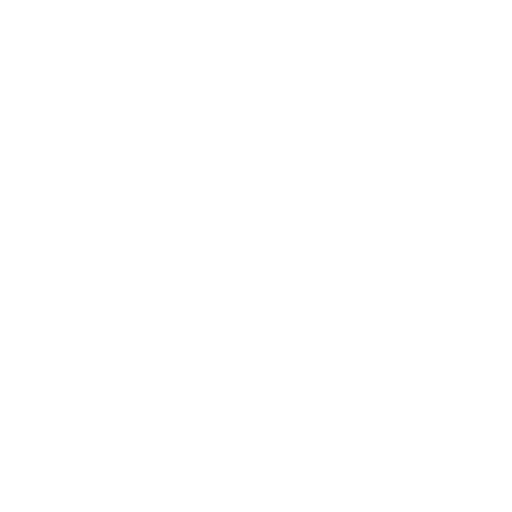
t = 0.00 s
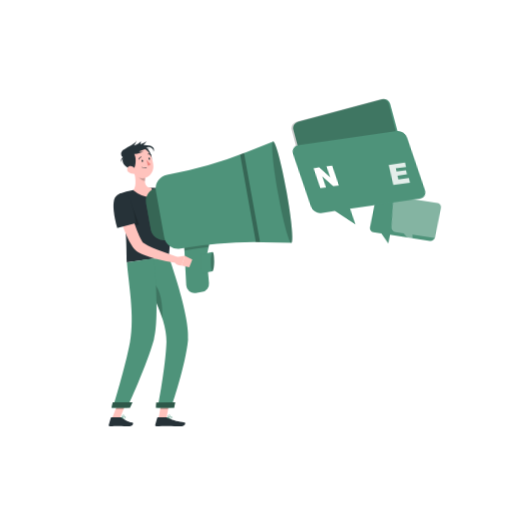
t = 1.00 s
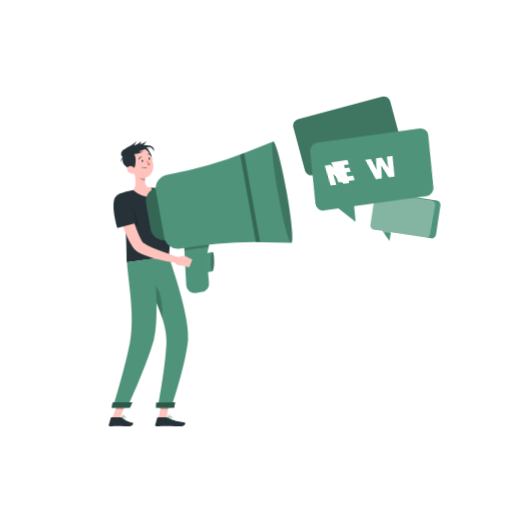
t = 1.19 s
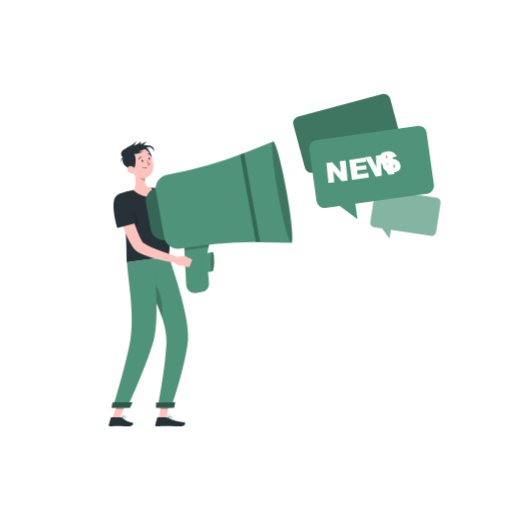
t = 1.38 s
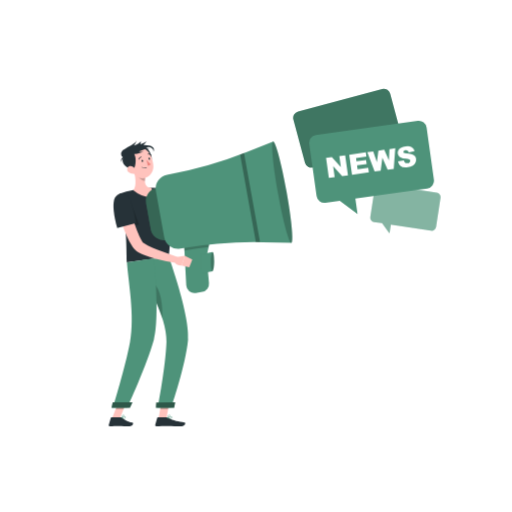
t = 1.75 s
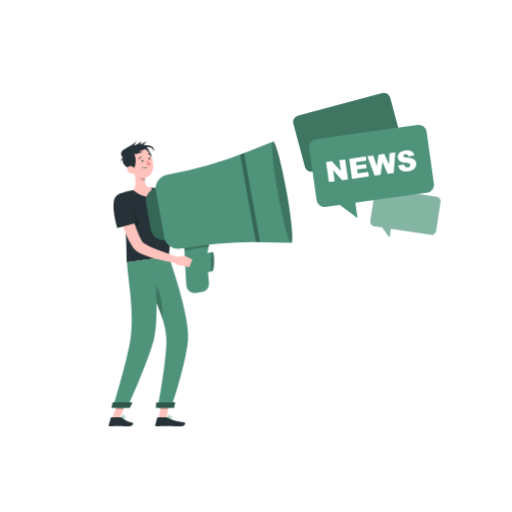
t = 2.05 s

The animated SVG that drew these frames (rendered in a browser with its animation timeline set to each time). Animation: 3 CSS @keyframes rules; one cycle of 2.50 s, repeats indefinitely.

<svg class="animated" id="freepik_stories-news" xmlns="http://www.w3.org/2000/svg" viewBox="0 0 500 500" version="1.1" xmlns:xlink="http://www.w3.org/1999/xlink" xmlns:svgjs="http://svgjs.com/svgjs"><style>svg#freepik_stories-news:not(.animated) .animable {opacity: 0;}svg#freepik_stories-news.animated #freepik--Character--inject-61 {animation: 0.7s 1 forwards cubic-bezier(.36,-0.01,.5,1.38) slideLeft;animation-delay: 0s;}svg#freepik_stories-news.animated #el9pfliy5oijb {animation: 1s 1 forwards cubic-bezier(.36,-0.01,.5,1.38) lightSpeedRight;animation-delay: 0s;}svg#freepik_stories-news.animated #el9t4kwqep3zp {animation: 1s 1 forwards cubic-bezier(.36,-0.01,.5,1.38) lightSpeedRight;animation-delay: 0.1111111111111111s;opacity: 0}svg#freepik_stories-news.animated #el6zavknzjxqj {animation: 1s 1 forwards cubic-bezier(.36,-0.01,.5,1.38) lightSpeedRight;animation-delay: 0.2222222222222222s;opacity: 0}svg#freepik_stories-news.animated #eliid6u8y5teg {animation: 1s 1 forwards cubic-bezier(.36,-0.01,.5,1.38) lightSpeedRight;animation-delay: 0.3333333333333333s;opacity: 0}svg#freepik_stories-news.animated #ely64557thzb {animation: 1s 1 forwards cubic-bezier(.36,-0.01,.5,1.38) lightSpeedRight;animation-delay: 0.4444444444444444s;opacity: 0}svg#freepik_stories-news.animated #el33e6pidak9k {animation: 1s 1 forwards cubic-bezier(.36,-0.01,.5,1.38) lightSpeedRight;animation-delay: 0.5555555555555556s;opacity: 0}svg#freepik_stories-news.animated #elj6dgto9t5r {animation: 1s 1 forwards cubic-bezier(.36,-0.01,.5,1.38) lightSpeedRight;animation-delay: 0.6666666666666666s;opacity: 0}svg#freepik_stories-news.animated #elx6jksgjz4ti {animation: 1s 1 forwards cubic-bezier(.36,-0.01,.5,1.38) lightSpeedRight;animation-delay: 0.7777777777777777s;opacity: 0}svg#freepik_stories-news.animated #eliv86tpq416 {animation: 1s 1 forwards cubic-bezier(.36,-0.01,.5,1.38) lightSpeedRight;animation-delay: 0.8888888888888888s;opacity: 0}svg#freepik_stories-news.animated #freepik--News--inject-61 {animation: 1s 1 forwards cubic-bezier(.36,-0.01,.5,1.38) lightSpeedRight,1.5s Infinite  linear floating;animation-delay: 0s,1s;}            @keyframes slideLeft {                0% {                    opacity: 0;                    transform: translateX(-30px);                }                100% {                    opacity: 1;                    transform: translateX(0);                }            }                    @keyframes lightSpeedRight {              from {                transform: translate3d(50%, 0, 0) skewX(-20deg);                opacity: 0;              }              60% {                transform: skewX(10deg);                opacity: 1;              }              80% {                transform: skewX(-2deg);              }              to {                opacity: 1;                transform: translate3d(0, 0, 0);              }            }                    @keyframes floating {                0% {                    opacity: 1;                    transform: translateY(0px);                }                50% {                    transform: translateY(-10px);                }                100% {                    opacity: 1;                    transform: translateY(0px);                }            }        .animator-hidden { display: none; }</style><g id="freepik--background-complete--inject-61" class="animable animator-hidden" style="transform-origin: 250px 228.23px;"><rect y="382.4" width="500" height="0.25" style="fill: rgb(235, 235, 235); transform-origin: 250px 382.525px;" id="ela76b5u74us8" class="animable"></rect><rect x="416.78" y="398.49" width="33.12" height="0.25" style="fill: rgb(235, 235, 235); transform-origin: 433.34px 398.615px;" id="elcqgrwfc5uwv" class="animable"></rect><rect x="292" y="401.21" width="39.22" height="0.25" style="fill: rgb(235, 235, 235); transform-origin: 311.61px 401.335px;" id="elr7io5lep6oa" class="animable"></rect><rect x="358.76" y="389.21" width="57.02" height="0.25" style="fill: rgb(235, 235, 235); transform-origin: 387.27px 389.335px;" id="el03swvp0xdbnt" class="animable"></rect><rect x="174.48" y="390.89" width="68.63" height="0.25" style="fill: rgb(235, 235, 235); transform-origin: 208.795px 391.015px;" id="ell7zxfbv3pic" class="animable"></rect><rect x="252.01" y="390.89" width="6.33" height="0.25" style="fill: rgb(235, 235, 235); transform-origin: 255.175px 391.015px;" id="elza3ltr4jirl" class="animable"></rect><rect x="98.33" y="395.11" width="126.81" height="0.25" style="fill: rgb(235, 235, 235); transform-origin: 161.735px 395.235px;" id="el9p12f2g2my" class="animable"></rect><path d="M237,337.8H43.91a5.71,5.71,0,0,1-5.7-5.71V60.66A5.71,5.71,0,0,1,43.91,55H237a5.71,5.71,0,0,1,5.71,5.71V332.09A5.71,5.71,0,0,1,237,337.8ZM43.91,55.2a5.46,5.46,0,0,0-5.45,5.46V332.09a5.46,5.46,0,0,0,5.45,5.46H237a5.47,5.47,0,0,0,5.46-5.46V60.66A5.47,5.47,0,0,0,237,55.2Z" style="fill: rgb(235, 235, 235); transform-origin: 140.46px 196.4px;" id="elgdbp6vvobqp" class="animable"></path><path d="M453.31,337.8H260.21a5.72,5.72,0,0,1-5.71-5.71V60.66A5.72,5.72,0,0,1,260.21,55h193.1A5.71,5.71,0,0,1,459,60.66V332.09A5.71,5.71,0,0,1,453.31,337.8ZM260.21,55.2a5.47,5.47,0,0,0-5.46,5.46V332.09a5.47,5.47,0,0,0,5.46,5.46h193.1a5.47,5.47,0,0,0,5.46-5.46V60.66a5.47,5.47,0,0,0-5.46-5.46Z" style="fill: rgb(235, 235, 235); transform-origin: 356.75px 196.4px;" id="elpvshqdn6bw" class="animable"></path><g id="el1dqlnqezfk8"><rect x="78.33" y="264.72" width="35.03" height="117.68" style="fill: rgb(245, 245, 245); transform-origin: 95.845px 323.56px; transform: rotate(180deg);" class="animable" id="el7t53b4qx3xc"></rect></g><g id="eliciij6kvwz"><rect x="78.33" y="264.72" width="5.78" height="117.68" style="fill: rgb(240, 240, 240); transform-origin: 81.22px 323.56px; transform: rotate(180deg);" class="animable" id="ely6cyq21pgoi"></rect></g><rect x="107.97" y="268.61" width="133.02" height="29.44" style="fill: rgb(230, 230, 230); transform-origin: 174.48px 283.33px;" id="el1xzzfbb5xwe" class="animable"></rect><rect x="107.97" y="306.87" width="133.02" height="6.8" style="fill: rgb(230, 230, 230); transform-origin: 174.48px 310.27px;" id="ela9iyawrk2l" class="animable"></rect><rect x="78.33" y="264.72" width="154.88" height="10.22" style="fill: rgb(240, 240, 240); transform-origin: 155.77px 269.83px;" id="elcpdzlos15xq" class="animable"></rect><g id="eln39imihin2"><rect x="233.21" y="264.72" width="35.03" height="117.68" style="fill: rgb(245, 245, 245); transform-origin: 250.725px 323.56px; transform: rotate(180deg);" class="animable" id="elo43875mgg2m"></rect></g><g id="ela0uztpq70rj"><rect x="233.21" y="264.72" width="5.78" height="117.68" style="fill: rgb(240, 240, 240); transform-origin: 236.1px 323.56px; transform: rotate(180deg);" class="animable" id="elrrmk3sgja2r"></rect></g><g id="el9n1p7x5u4rv"><rect x="223.28" y="261.41" width="181.84" height="60.13" style="fill: rgb(240, 240, 240); transform-origin: 314.2px 291.475px; transform: rotate(90deg);" class="animable" id="eledwmg09yo6j"></rect></g><g id="el1bjtbb321u6"><rect x="287.43" y="205.12" width="53.53" height="53.53" style="fill: rgb(230, 230, 230); transform-origin: 314.195px 231.885px; transform: rotate(90deg);" class="animable" id="el7e52y06b6nj"></rect></g><g id="elwzjdzmn5x7k"><rect x="287.43" y="263.45" width="53.53" height="53.53" style="fill: rgb(230, 230, 230); transform-origin: 314.195px 290.215px; transform: rotate(90deg);" class="animable" id="elvz243mdypn"></rect></g><g id="el8u7iph8mr6w"><rect x="287.43" y="321.78" width="53.53" height="53.53" style="fill: rgb(230, 230, 230); transform-origin: 314.195px 348.545px; transform: rotate(90deg);" class="animable" id="el4slawg07ztv"></rect></g><g id="elrhtmvd6bjy"><rect x="271.2" y="221.35" width="53.53" height="21.05" style="fill: rgb(224, 224, 224); transform-origin: 297.965px 231.875px; transform: rotate(90deg);" class="animable" id="elggietxso797"></rect></g><g id="elcddok36bduc"><rect x="271.2" y="279.69" width="53.53" height="21.05" style="fill: rgb(224, 224, 224); transform-origin: 297.965px 290.215px; transform: rotate(90deg);" class="animable" id="elkefx3y9hc8f"></rect></g><g id="elpk6q381c6hp"><rect x="271.2" y="338.02" width="53.53" height="21.05" style="fill: rgb(224, 224, 224); transform-origin: 297.965px 348.545px; transform: rotate(90deg);" class="animable" id="elqxmk7adudr"></rect></g><g id="el8ki74ie0ndf"><rect x="261.5" y="283.31" width="181.84" height="16.33" style="fill: rgb(245, 245, 245); transform-origin: 352.42px 291.475px; transform: rotate(90deg);" class="animable" id="eli74orcv78vf"></rect></g><g id="elwal9vknbrt"><rect x="287.56" y="261.41" width="181.84" height="60.13" style="fill: rgb(240, 240, 240); transform-origin: 378.48px 291.475px; transform: rotate(90deg);" class="animable" id="elssg3skv4q0m"></rect></g><g id="eld6ys6axdl9t"><rect x="351.72" y="205.12" width="53.53" height="53.53" style="fill: rgb(230, 230, 230); transform-origin: 378.485px 231.885px; transform: rotate(90deg);" class="animable" id="el0kqhyur8zgjd"></rect></g><g id="elravnzy7sn9a"><rect x="351.72" y="263.45" width="53.53" height="53.53" style="fill: rgb(230, 230, 230); transform-origin: 378.485px 290.215px; transform: rotate(90deg);" class="animable" id="el4qzs4n7eund"></rect></g><g id="el2kvc9futu4"><rect x="351.72" y="321.78" width="53.53" height="53.53" style="fill: rgb(230, 230, 230); transform-origin: 378.485px 348.545px; transform: rotate(90deg);" class="animable" id="elwtgxqyl803"></rect></g><g id="elycgcse5w6nc"><rect x="335.48" y="221.35" width="53.53" height="21.05" style="fill: rgb(224, 224, 224); transform-origin: 362.245px 231.875px; transform: rotate(90deg);" class="animable" id="elc1s56z7qxd"></rect></g><g id="ele0ot0tnxmh"><rect x="335.48" y="279.69" width="53.53" height="21.05" style="fill: rgb(224, 224, 224); transform-origin: 362.245px 290.215px; transform: rotate(90deg);" class="animable" id="eli2f46nbdzu"></rect></g><g id="el27zy1zbaj2r"><rect x="335.48" y="338.02" width="53.53" height="21.05" style="fill: rgb(224, 224, 224); transform-origin: 362.245px 348.545px; transform: rotate(90deg);" class="animable" id="el3ceqr9yqz7h"></rect></g><g id="elho12illekqt"><rect x="325.79" y="283.31" width="181.84" height="16.33" style="fill: rgb(245, 245, 245); transform-origin: 416.71px 291.475px; transform: rotate(90deg);" class="animable" id="elbymhlwlm1mh"></rect></g><g id="elv9kglyaytdq"><circle cx="378.48" cy="244.82" r="13.82" style="fill: rgb(245, 245, 245); transform-origin: 378.48px 244.82px; transform: rotate(-45deg);" class="animable" id="el9x9ntz837t"></circle></g><path d="M331.33,303.16a13.83,13.83,0,0,1-27.65,0Z" style="fill: rgb(240, 240, 240); transform-origin: 317.505px 309.889px;" id="eloxm2a3zaa5" class="animable"></path><path d="M331.33,292.82a13.83,13.83,0,1,1-27.65,0Z" style="fill: rgb(240, 240, 240); transform-origin: 317.505px 299.921px;" id="el1z8kt1n4nvv" class="animable"></path><g id="elx0mgifok12n"><rect x="355.35" y="329.5" width="43.46" height="45.81" style="fill: rgb(240, 240, 240); transform-origin: 377.08px 352.405px; transform: rotate(180deg);" class="animable" id="el000amkzvjj4e6c"></rect></g><rect x="398.81" y="329.5" width="6.43" height="45.81" style="fill: rgb(224, 224, 224); transform-origin: 402.025px 352.405px;" id="elm7z6n8owido" class="animable"></rect><g id="elxzzhmzuyme"><rect x="366.66" y="133.59" width="17.28" height="66.96" style="fill: rgb(230, 230, 230); transform-origin: 375.3px 167.07px; transform: rotate(180deg);" class="animable" id="el06gupl6cs2j7"></rect></g><polygon points="319.81 200.56 377.16 200.56 385.82 122.18 328.47 122.18 319.81 200.56" style="fill: rgb(240, 240, 240); transform-origin: 352.815px 161.37px;" id="eljxtsn8rwjm" class="animable"></polygon><polygon points="313.6 200.56 372.83 200.56 381.5 122.18 322.26 122.18 313.6 200.56" style="fill: rgb(245, 245, 245); transform-origin: 347.55px 161.37px;" id="elld37s83dafd" class="animable"></polygon><polygon points="355.76 200.56 367.26 200.56 354.01 122.18 342.52 122.18 355.76 200.56" style="fill: rgb(250, 250, 250); transform-origin: 354.89px 161.37px;" id="elm9q3t33a0gh" class="animable"></polygon><polygon points="345.52 200.56 349.98 200.56 336.73 122.18 332.27 122.18 345.52 200.56" style="fill: rgb(250, 250, 250); transform-origin: 341.125px 161.37px;" id="el4bhnavxfezh" class="animable"></polygon><g id="elmw6fyafdsrg"><rect x="63.11" y="95.17" width="150.67" height="135" style="fill: rgb(235, 235, 235); transform-origin: 138.445px 162.67px; transform: rotate(90deg);" class="animable" id="elxflp4iizhhd"></rect></g><g id="elxgzmtyod2uf"><rect x="131.22" y="162.06" width="150.67" height="1.22" style="fill: rgb(224, 224, 224); transform-origin: 206.555px 162.67px; transform: rotate(90deg);" class="animable" id="elszoyf8i6hfh"></rect></g><g id="elyci4dk2r29"><rect x="80.94" y="97.33" width="115" height="130.67" style="fill: rgb(245, 245, 245); transform-origin: 138.44px 162.665px; transform: rotate(180deg);" class="animable" id="elr15vh7n3dhk"></rect></g><g id="elbw664qqn4d4"><rect x="147.52" y="189.67" width="32.39" height="45.33" style="fill: rgb(255, 255, 255); transform-origin: 163.715px 212.335px; transform: rotate(180deg);" class="animable" id="elbhgm1jw5kec"></rect></g><polygon points="100.01 219.04 132.39 219.04 134.72 173.71 102.34 173.71 100.01 219.04" style="fill: rgb(255, 255, 255); transform-origin: 117.365px 196.375px;" id="elymx1q1f8phq" class="animable"></polygon><polygon points="165.59 138.38 197.97 138.38 200.3 93.04 167.92 93.04 165.59 138.38" style="fill: rgb(255, 255, 255); transform-origin: 182.945px 115.71px;" id="elp4s45naqc37" class="animable"></polygon><g id="elbq4guklpu3h"><rect x="124.03" y="119.73" width="32.38" height="45.33" style="fill: rgb(255, 255, 255); transform-origin: 140.22px 142.395px; transform: rotate(-177.49deg);" class="animable" id="el0kmhnxaj0z2f"></rect></g><g id="elbssvhfuxsfa"><rect x="76.01" y="105.93" width="32.38" height="45.33" style="fill: rgb(255, 255, 255); transform-origin: 92.2px 128.595px; transform: rotate(178.34deg);" class="animable" id="elqezj2jt5w1c"></rect></g></g><g id="freepik--Shadow--inject-61" class="animable animator-hidden" style="transform-origin: 250px 416.24px;"><ellipse id="freepik--path--inject-61" cx="250" cy="416.24" rx="193.89" ry="11.32" style="fill: rgb(245, 245, 245); transform-origin: 250px 416.24px;" class="animable"></ellipse></g><g id="freepik--Character--inject-61" class="animable animator-active" style="transform-origin: 195.839px 276.71px;"><polygon points="154.92 408.35 162.65 408.35 165.74 390.46 158.01 390.46 154.92 408.35" style="fill: rgb(255, 195, 189); transform-origin: 160.33px 399.405px;" id="elu28gass0sqm" class="animable"></polygon><polygon points="109.49 408.35 117.22 408.35 124.28 390.46 116.55 390.46 109.49 408.35" style="fill: rgb(255, 195, 189); transform-origin: 116.885px 399.405px;" id="el4ajlf5pdzon" class="animable"></polygon><path d="M118.3,407.46h-9.42a.72.72,0,0,0-.68.52l-1.93,6.87a1.06,1.06,0,0,0,1,1.37c3-.05,5.26-.23,9.07-.23,2.35,0,7.17.25,10.42.25s3.85-3.21,2.54-3.5c-5.88-1.3-8-3.1-9.82-4.81A1.78,1.78,0,0,0,118.3,407.46Z" style="fill: rgb(38, 50, 56); transform-origin: 118.085px 411.85px;" id="elbes3kiyomiq" class="animable"></path><path d="M162.64,407.46h-8.43a.73.73,0,0,0-.69.52l-1.92,6.87a1.05,1.05,0,0,0,1,1.37c3-.05,7.45-.23,11.27-.23,4.48,0,8.32.25,13.57.25,3.17,0,4.23-3.21,2.92-3.5-6-1.32-10.89-1.46-15.92-4.68A3.41,3.41,0,0,0,162.64,407.46Z" style="fill: rgb(38, 50, 56); transform-origin: 166.229px 411.85px;" id="el587067p081l" class="animable"></path><path d="M162.24,187.09c4.08,2.56,8.37,5.14,12.6,7.59s8.53,4.83,12.83,6.89c1.07.53,2.14,1,3.21,1.48.53.24,1.06.43,1.59.65l.8.33.65.24a7.81,7.81,0,0,0,4.37.55,8.06,8.06,0,0,0,4.15-2.57,19.39,19.39,0,0,0,1.93-2.44c.3-.45.59-.92.86-1.4L206,197l5.66,1.3a20.93,20.93,0,0,1-.37,2.24c-.16.7-.34,1.4-.56,2.1a20.24,20.24,0,0,1-1.77,4.12,17.66,17.66,0,0,1-3,3.87,14.72,14.72,0,0,1-4.42,3,14.94,14.94,0,0,1-5.35,1.22,17.89,17.89,0,0,1-5.13-.51c-.38-.09-.84-.19-1.16-.3l-1-.31c-.65-.21-1.32-.41-1.95-.64-1.26-.47-2.56-.91-3.77-1.43a140.15,140.15,0,0,1-14.11-6.79c-2.27-1.24-4.51-2.51-6.71-3.85s-4.37-2.66-6.58-4.15Z" style="fill: rgb(255, 195, 189); transform-origin: 183.72px 200.979px;" id="el8jclbh30qzu" class="animable"></path><path d="M150.61,194.22c1.53,7.38,20.1,18,20.1,18l6.77-17.79s-5.29-3.31-13.19-8.59S148.92,186.12,150.61,194.22Z" style="fill: rgb(38, 50, 56); transform-origin: 163.924px 197.995px;" id="el1rl8eegoydv" class="animable"></path><path d="M203.85,199.85l5.37-8.43,4,9.18s-3.18,4.82-8.09,2.34Z" style="fill: rgb(255, 195, 189); transform-origin: 208.535px 197.535px;" id="elsh9k1hedln7" class="animable"></path><polygon points="216.07 188.23 218.7 195.11 213.23 200.59 209.22 191.42 216.07 188.23" style="fill: rgb(255, 195, 189); transform-origin: 213.96px 194.41px;" id="el6a6eslcekoj" class="animable"></polygon><g id="elto28uwgwooq" class=""><polygon points="165.74 390.47 164.14 399.69 156.42 399.69 158.01 390.47 165.74 390.47" style="opacity: 0.2; transform-origin: 161.08px 395.08px;" class="animable" id="el63t3ez4h58k"></polygon></g><g id="el7ha3dgadxyg" class=""><polygon points="116.55 390.47 124.28 390.47 120.63 399.69 112.91 399.69 116.55 390.47" style="opacity: 0.2; transform-origin: 118.595px 395.08px;" class="animable" id="ellxckf80erxq"></polygon></g><path d="M159.57,184s10.73,22.12,5.29,66.64l-41,5.38c-.74-6.3,1-37.73-7.27-66.78a111.17,111.17,0,0,1,13.59-3.55,151.52,151.52,0,0,1,17.41-2.28A75.3,75.3,0,0,1,159.57,184Z" style="fill: rgb(38, 50, 56); transform-origin: 141.494px 219.697px;" id="el0032azxpqhsbx" class="animable"></path><g id="elmbnhutaum6p" class=""><path d="M116.63,189.26l.18-.06c4-1.12,8.61,3.1,11.07,9.26,3.59,9,7.82,20.87,7.82,20.87l-13.25,3.17A182.67,182.67,0,0,0,116.63,189.26Z" style="opacity: 0.2; transform-origin: 126.165px 205.76px;" class="animable" id="elrfs0r56m78o"></path></g><path d="M130.51,165.73c1.51,5.5,3.35,15.7-.29,20a30.87,30.87,0,0,0,16.61,7c3.83-4.07.8-9.27.8-9.27-6.36-.69-6.53-5.38-5.76-9.91Z" style="fill: rgb(255, 195, 189); transform-origin: 139.494px 179.23px;" id="elemv9bx2o4qa" class="animable"></path><path d="M162.42,234.42h0l-9.19-51h0a13.08,13.08,0,0,0-10.56,15.19l4.55,25.28A13.09,13.09,0,0,0,162.42,234.42Z" style="fill: #4E937A; transform-origin: 152.442px 209.024px;" id="elwre66d9u96" class="animable"></path><g id="elxaaqo63nuxf" class=""><path d="M162.42,234.42h0l-9.19-51h0a13.08,13.08,0,0,0-10.56,15.19l4.55,25.28A13.09,13.09,0,0,0,162.42,234.42Z" style="opacity: 0.3; transform-origin: 152.442px 209.024px;" class="animable" id="elrbe8dllpo6b"></path></g><path d="M197.63,284.9l-6.44,1.16a7.93,7.93,0,0,1-9.32-7.39l-2.65-51a7.91,7.91,0,0,1,6.51-8.21l11.91-2.15a7.93,7.93,0,0,1,9.15,9.45L202,249.18a8,8,0,0,0-.14,2.35l2.22,24.87A7.92,7.92,0,0,1,197.63,284.9Z" style="fill: #4E937A; transform-origin: 193.085px 251.686px;" id="elgjhxy1wyrfh" class="animable"></path><g id="el6e9uxspkqe9" class=""><path d="M197.64,217.29l-11.91,2.14a7.93,7.93,0,0,0-6.51,8.21l.87,16.93q11.78-2,23.62-3.33l3.08-14.52A7.92,7.92,0,0,0,197.64,217.29Z" style="opacity: 0.2; transform-origin: 193.085px 230.868px;" class="animable" id="elwv5a0r6hepd"></path></g><polygon points="207.48 264.86 196.65 266.8 196.74 248.02 207.57 246.07 207.48 264.86" style="fill: #4E937A; transform-origin: 202.11px 256.435px;" id="elwpfvu4rgtsn" class="animable"></polygon><path d="M209.12,255.17c0,5.19-.76,9.53-1.64,9.68s-1.58-3.91-1.56-9.1.76-9.52,1.65-9.68S209.15,250,209.12,255.17Z" style="fill: #4E937A; transform-origin: 207.52px 255.46px;" id="elg8qra0qs2mm" class="animable"></path><g id="elco53wmp2tkf" class=""><path d="M209.12,255.17c0,5.19-.76,9.53-1.64,9.68s-1.58-3.91-1.56-9.1.76-9.52,1.65-9.68S209.15,250,209.12,255.17Z" style="opacity: 0.2; transform-origin: 207.52px 255.46px;" class="animable" id="elegvv1wb4wi"></path></g><path d="M163.2,170.71h0a13.67,13.67,0,0,0-11,15.86l8.14,45.23a13.66,13.66,0,0,0,15.86,11h0a405.94,405.94,0,0,1,80.57-6.31l27.77.61-17.78-98.83-25.82,10.25A405.17,405.17,0,0,1,163.2,170.71Z" style="fill: #4E937A; transform-origin: 218.263px 190.643px;" id="elf6ck9kcz0yh" class="animable"></path><g id="elj3lbey628d" class=""><path d="M234.5,151l15.36,85.41c1.35,0,2.71,0,4.06,0l-15.64-86.9C237,150.07,235.76,150.55,234.5,151Z" style="opacity: 0.3; transform-origin: 244.21px 192.96px;" class="animable" id="el7jzzja6c60f"></path></g><path d="M279.82,187c4.91,27.29,7,49.75,4.7,50.17s-8.17-21.37-13.08-48.66-7-49.75-4.7-50.17S274.91,159.66,279.82,187Z" style="fill: #4E937A; transform-origin: 275.63px 187.755px;" id="elutnaugaeufo" class="animable"></path><g id="elck932oolw6" class=""><path d="M279.82,187c4.91,27.29,7,49.75,4.7,50.17s-8.17-21.37-13.08-48.66-7-49.75-4.7-50.17S274.91,159.66,279.82,187Z" style="opacity: 0.2; transform-origin: 275.63px 187.755px;" class="animable" id="elxef95z641n"></path></g><g id="el5ensgwgom7p" class=""><path d="M135.14,168.91l6.72,4.61a18.4,18.4,0,0,0-.31,3.18c-2.41,0-5.88-2.24-6.32-4.72A8.56,8.56,0,0,1,135.14,168.91Z" style="opacity: 0.2; transform-origin: 138.451px 172.805px;" class="animable" id="elniscvfpl22"></path></g><path d="M140.81,143.28c4.06.37,10.18,11.28,6.11,15.12S133.12,142.57,140.81,143.28Z" style="fill: rgb(38, 50, 56); transform-origin: 143.098px 151.079px;" id="ely5sucgjl3gs" class="animable"></path><path d="M126.56,158.84c2.37,7.2,3.38,11.55,8.08,14.13,7.06,3.88,15.28-2.38,15.13-10.27-.13-7.1-4-17.68-11.94-18.3A11.11,11.11,0,0,0,126.56,158.84Z" style="fill: rgb(255, 195, 189); transform-origin: 137.907px 159.266px;" id="ela6bcrxugcm" class="animable"></path><path d="M146,142.11a24.52,24.52,0,0,0-6-.47,24.55,24.55,0,0,0,3.17-3.55,20,20,0,0,1-6.17,2.83,10,10,0,0,0,.68-2.88c-1.53,1.84-4.13,3.09-6.94,4.14a16.21,16.21,0,0,0,2.73-5c-1.75,3.23-8.32,6-12.46,8.75l-.06,0a6.74,6.74,0,0,0-.83.58l0,0a3.36,3.36,0,0,0-.86.88,4.11,4.11,0,0,0,.7,6.13,3.91,3.91,0,0,0-1.25,4.91c-.06-1.4.27-2.93,1.28-3.55-1.7,4.92,4,9.56,9.08,10.87,3,.76,4.84-10.72,2-15.26,3.85-.49,7.14-1.45,9.11-2.81a10.16,10.16,0,0,1-4.6.39c3.7-1.46,7.68-3.52,10.82-3a13.44,13.44,0,0,0-4.72-.81,9.25,9.25,0,0,1,3.35-.69c3.37.14,5.59,3,4.73,4.92C151.05,146.42,150.58,143.08,146,142.11Z" style="fill: rgb(38, 50, 56); transform-origin: 134.29px 151.483px;" id="elt16woeipwwe" class="animable"></path><path d="M125.34,168a6.88,6.88,0,0,0,5.18,1.69c2.53-.24,3-2.76,1.68-4.7-1.22-1.74-4-3.72-6.24-2.51A3.37,3.37,0,0,0,125.34,168Z" style="fill: rgb(255, 195, 189); transform-origin: 128.547px 165.913px;" id="elni9suge8msg" class="animable"></path><path d="M164.86,250.66s21,57.73,18.77,81.28c-2.29,24.51-16.48,66-16.48,66H154.06s7.68-40,8.5-64.09c.89-26.23-23.15-59.4-24.62-79.61Z" style="fill: #4E937A; transform-origin: 160.868px 324.3px;" id="el8e17yfg7upp" class="animable"></path><g id="ela4vqx9v4kd" class=""><path d="M143.44,270.56a5.76,5.76,0,0,0-1.52-.69c4.6,12.39,12.05,26.84,16.63,40.94C159.05,287.5,154,277.12,143.44,270.56Z" style="opacity: 0.2; transform-origin: 150.252px 290.34px;" class="animable" id="elwaq8j3v4ng"></path></g><path d="M150.33,252.57s6,57.1-.09,79.21c-6.67,24.22-25.87,66.12-25.87,66.12H110.22S122.54,358,126.94,334c4.78-26-1.63-58.61-3-77.94Z" style="fill: #4E937A; transform-origin: 131.595px 325.235px;" id="elbixrjx4y5k" class="animable"></path><polygon points="126.86 398.21 108.89 398.21 110.1 392.91 129.34 392.91 126.86 398.21" style="fill: #4E937A; transform-origin: 119.115px 395.56px;" id="elmendlvdw7z" class="animable"></polygon><g id="el9hhi2jsljqo" class=""><polygon points="126.86 398.21 108.89 398.21 110.1 392.91 129.34 392.91 126.86 398.21" style="opacity: 0.4; transform-origin: 119.115px 395.56px;" class="animable" id="el4kehseik7fg"></polygon></g><polygon points="170.05 398.21 152.27 398.21 152.56 393.17 171.04 392.91 170.05 398.21" style="fill: #4E937A; transform-origin: 161.655px 395.56px;" id="elh3mb751s3y" class="animable"></polygon><g id="el72746am4bnj" class=""><polygon points="170.05 398.21 152.27 398.21 152.56 393.17 171.04 392.91 170.05 398.21" style="opacity: 0.4; transform-origin: 161.655px 395.56px;" class="animable" id="eleyofxtq2kns"></polygon></g><path d="M138.27,157.33c.15.59.6,1,1,.85s.58-.71.43-1.31-.6-1-1-.85S138.11,156.73,138.27,157.33Z" style="fill: rgb(38, 50, 56); transform-origin: 138.983px 157.1px;" id="eltf5kbey7co" class="animable"></path><path d="M145,155.16c.16.6.6,1,1,.86s.59-.72.43-1.31-.6-1-1-.86S144.89,154.56,145,155.16Z" style="fill: rgb(38, 50, 56); transform-origin: 145.725px 154.935px;" id="elgzbfauwrid" class="animable"></path><path d="M143,156.15a20.48,20.48,0,0,0,4.19,4.19,3.75,3.75,0,0,1-2.73,1.45Z" style="fill: rgb(237, 132, 126); transform-origin: 145.095px 158.97px;" id="elpo1epvkk0h" class="animable"></path><path d="M143.12,164a5,5,0,0,1-4.69-.68.18.18,0,0,1,0-.26.18.18,0,0,1,.25,0,4.74,4.74,0,0,0,4.36.61.17.17,0,0,1,.22.12A.2.2,0,0,1,143.12,164Z" style="fill: rgb(38, 50, 56); transform-origin: 140.818px 163.656px;" id="el2tmsximz6if" class="animable"></path><path d="M135.66,155.8a.45.45,0,0,1-.23,0,.35.35,0,0,1-.2-.47,3.91,3.91,0,0,1,2.49-2.37.35.35,0,0,1,.43.27.41.41,0,0,1-.29.45h0a3.12,3.12,0,0,0-2,1.89A.42.42,0,0,1,135.66,155.8Z" style="fill: rgb(38, 50, 56); transform-origin: 136.677px 154.382px;" id="elzwsnzng0jb" class="animable"></path><path d="M147.41,151.89a.36.36,0,0,1-.37-.09,2.73,2.73,0,0,0-2.4-1,.33.33,0,0,1-.4-.29.4.4,0,0,1,.31-.43,3.37,3.37,0,0,1,3,1.17.38.38,0,0,1,0,.52A.29.29,0,0,1,147.41,151.89Z" style="fill: rgb(38, 50, 56); transform-origin: 145.945px 150.981px;" id="eldb2smg3bu0l" class="animable"></path><path d="M124.86,195.5c.86,3.35,1.76,6.87,2.73,10.28s1.94,6.84,3,10.2,2.24,6.68,3.49,9.9a62.88,62.88,0,0,0,4.23,9c.2.31.39.67.59.95l.31.45.15.22s0,0,0,0a4.39,4.39,0,0,0,1,.89,30.23,30.23,0,0,0,4,2.34c3,1.49,6.27,2.86,9.57,4.15,6.62,2.58,13.48,5,20.28,7.32l-1.32,5.65a187.47,187.47,0,0,1-21.76-4.48,100,100,0,0,1-10.84-3.56,37.88,37.88,0,0,1-5.64-2.76,15.08,15.08,0,0,1-3.2-2.57L131,243l-.25-.32-.51-.66c-.35-.44-.62-.87-.93-1.31a65.14,65.14,0,0,1-5.62-10.47c-1.56-3.49-2.88-7-4.11-10.57a201,201,0,0,1-6.17-21.51Z" style="fill: rgb(255, 195, 189); transform-origin: 143.81px 226.175px;" id="ely8yyj73r38o" class="animable"></path><path d="M112.05,193.51c-3.8,8.86,2.38,29.07,2.38,29.07l18.5-4.75A152.73,152.73,0,0,0,128,196.76C124.8,187.29,115,186.69,112.05,193.51Z" style="fill: rgb(38, 50, 56); transform-origin: 121.872px 205.76px;" id="elnpequvdufi9" class="animable"></path><path d="M120.78,408.81a8.85,8.85,0,0,1-2-.28.18.18,0,0,1-.13-.15.2.2,0,0,1,.1-.18c.29-.18,2.87-1.71,3.7-1.27a.54.54,0,0,1,.28.52,1.17,1.17,0,0,1-.43,1A2.42,2.42,0,0,1,120.78,408.81Zm-1.46-.54a3.77,3.77,0,0,0,2.75-.14.79.79,0,0,0,.29-.66.24.24,0,0,0-.11-.22C121.82,407,120.36,407.69,119.32,408.27Z" style="fill: #4E937A; transform-origin: 120.692px 407.836px;" id="elstap5yhfyu" class="animable"></path><path d="M118.81,408.53l-.09,0a.17.17,0,0,1-.08-.16c0-.1.33-2.33,1.27-3.06a1,1,0,0,1,.79-.23.55.55,0,0,1,.56.47c.11.87-1.53,2.56-2.36,3A.13.13,0,0,1,118.81,408.53Zm1.75-3.13a.72.72,0,0,0-.43.16,4.7,4.7,0,0,0-1.06,2.42c.83-.6,1.89-1.88,1.82-2.39,0,0,0-.15-.25-.18Z" style="fill: #4E937A; transform-origin: 119.952px 406.811px;" id="elv397sjvvz4" class="animable"></path><path d="M165.78,408.81a12.78,12.78,0,0,1-2.41-.28.16.16,0,0,1-.14-.15.19.19,0,0,1,.11-.19c.36-.18,3.55-1.76,4.46-1.23a.55.55,0,0,1,.28.48,1.09,1.09,0,0,1-.4.89A3,3,0,0,1,165.78,408.81Zm-1.79-.54c1.69.28,3,.21,3.46-.21a.71.71,0,0,0,.26-.59.2.2,0,0,0-.1-.19C167.11,407,165.3,407.66,164,408.27Z" style="fill: #4E937A; transform-origin: 165.655px 407.836px;" id="elrrvawj4q5x" class="animable"></path><path d="M163.4,408.53a.17.17,0,0,1-.1,0,.18.18,0,0,1-.07-.17,5.52,5.52,0,0,1,1.37-3,1.43,1.43,0,0,1,1-.32c.5.06.63.31.66.52.09.87-1.86,2.54-2.81,3Zm2.07-3.13a1,1,0,0,0-.65.24,4.54,4.54,0,0,0-1.16,2.38c1-.57,2.32-1.88,2.26-2.41,0,0,0-.17-.34-.2Z" style="fill: #4E937A; transform-origin: 164.746px 406.798px;" id="el88d98ij5p1h" class="animable"></path><path d="M172.74,251.07l7.73-1.27-3.11,9.61s-6.74-.39-6.73-4.07Z" style="fill: rgb(255, 195, 189); transform-origin: 175.55px 254.605px;" id="elbb71qvoz3zu" class="animable"></path><polygon points="187.79 253.37 184.83 261.13 177.36 259.41 180.47 249.8 187.79 253.37" style="fill: rgb(255, 195, 189); transform-origin: 182.575px 255.465px;" id="elnzztvk5ydxj" class="animable"></polygon></g><g id="freepik--News--inject-61" class="animable" style="transform-origin: 358.224px 167.184px;"><path d="M392.33,143.53,381,101.43a6.47,6.47,0,0,0-7.93-4.57l-82,22a6.48,6.48,0,0,0-4.57,7.94l11.32,42.1a6.48,6.48,0,0,0,7.93,4.58l11.57-3.11,15.93,9.17L329.86,167l57.9-15.56A6.48,6.48,0,0,0,392.33,143.53Z" style="fill: #4E937A; transform-origin: 339.411px 138.089px;" id="el9pfliy5oijb" class="animable"></path><g id="el9t4kwqep3zp" class=""><path d="M392.33,143.53,381,101.43a6.47,6.47,0,0,0-7.93-4.57l-82,22a6.48,6.48,0,0,0-4.57,7.94l11.32,42.1a6.48,6.48,0,0,0,7.93,4.58l11.57-3.11,15.93,9.17L329.86,167l57.9-15.56A6.48,6.48,0,0,0,392.33,143.53Z" style="opacity: 0.2; transform-origin: 339.411px 138.089px;" class="animable" id="el6a4802z4u8n"></path></g><path d="M425.74,231.68l4.38-28.5a4.28,4.28,0,0,0-3.58-4.88L371,189.76a4.27,4.27,0,0,0-4.88,3.58l-4.39,28.5a4.28,4.28,0,0,0,3.58,4.88l7.83,1.21,7.19,9.8,1.31-8.5,39.18,6A4.28,4.28,0,0,0,425.74,231.68Z" style="fill: #4E937A; transform-origin: 395.925px 213.719px;" id="el6zavknzjxqj" class="animable"></path><g id="eliid6u8y5teg" class=""><path d="M425.74,231.68l4.38-28.5a4.28,4.28,0,0,0-3.58-4.88L371,189.76a4.27,4.27,0,0,0-4.88,3.58l-4.39,28.5a4.28,4.28,0,0,0,3.58,4.88l7.83,1.21,7.19,9.8,1.31-8.5,39.18,6A4.28,4.28,0,0,0,425.74,231.68Z" style="fill: rgb(255, 255, 255); opacity: 0.3; transform-origin: 395.925px 213.719px;" class="animable" id="ellhf03jwd08"></path></g><path d="M423.77,185.48l-7.14-51a7.66,7.66,0,0,0-8.65-6.52l-99.41,13.9a7.66,7.66,0,0,0-6.52,8.65l7.14,51a7.64,7.64,0,0,0,8.64,6.52l14-2,17.35,13.09-2.13-15.22,70.17-9.81A7.67,7.67,0,0,0,423.77,185.48Z" style="fill: #4E937A; transform-origin: 362.906px 173.503px;" id="ely64557thzb" class="animable"></path><path d="M318.43,164.26l5.63-.79,8.85,9.76-1.51-10.79,5.68-.79,2.73,19.5-5.68.8-8.8-9.69,1.5,10.71-5.67.79Z" style="fill: rgb(255, 255, 255); transform-origin: 329.12px 172.705px;" id="el33e6pidak9k" class="animable"></path><path d="M341.07,161.09l16.16-2.26.58,4.17-10.11,1.41.43,3.1,9.38-1.31.56,4-9.38,1.31.53,3.84,10.41-1.45.62,4.41-16.45,2.3Z" style="fill: rgb(255, 255, 255); transform-origin: 350.66px 169.72px;" id="elj6dgto9t5r" class="animable"></path><path d="M358.76,158.62l5.72-.8,3.59,10.63,1.49-11.34,5.7-.8,4.55,10.48.54-11.19,5.69-.8-1.57,20.11-5.91.82-5.14-11.8-1.69,12.76-5.91.82Z" style="fill: rgb(255, 255, 255); transform-origin: 372.4px 166.155px;" id="elx6jksgjz4ti" class="animable"></path><path d="M388.78,167.72l5.69-1.16a4.4,4.4,0,0,0,1,2,3.25,3.25,0,0,0,2.83.81,2.94,2.94,0,0,0,1.9-.89,1.84,1.84,0,0,0,.51-1.5,1.82,1.82,0,0,0-.86-1.26,7.74,7.74,0,0,0-3.24-.7,13.3,13.3,0,0,1-6-1.58,4.82,4.82,0,0,1-2.23-3.52,5.16,5.16,0,0,1,.48-3,5.87,5.87,0,0,1,2.32-2.47,12.39,12.39,0,0,1,4.69-1.43,10,10,0,0,1,5.9.59,6.06,6.06,0,0,1,2.95,4.1l-5.63,1.13a3.11,3.11,0,0,0-1.22-1.79,3.16,3.16,0,0,0-2.09-.32,2.42,2.42,0,0,0-1.52.67,1.39,1.39,0,0,0-.38,1.16,1.1,1.1,0,0,0,.56.78,5.05,5.05,0,0,0,2.12.43,25.69,25.69,0,0,1,5.9.93,6.07,6.07,0,0,1,2.79,1.82,5.53,5.53,0,0,1,1.18,2.78,6.22,6.22,0,0,1-.55,3.6,6.58,6.58,0,0,1-2.56,2.81,11.81,11.81,0,0,1-4.59,1.47q-5,.7-7.16-1A7.69,7.69,0,0,1,388.78,167.72Z" style="fill: rgb(255, 255, 255); transform-origin: 397.413px 163.101px;" id="eliv86tpq416" class="animable"></path></g><defs>     <filter id="active" height="200%">         <feMorphology in="SourceAlpha" result="DILATED" operator="dilate" radius="2"></feMorphology>                <feFlood flood-color="#32DFEC" flood-opacity="1" result="PINK"></feFlood>        <feComposite in="PINK" in2="DILATED" operator="in" result="OUTLINE"></feComposite>        <feMerge>            <feMergeNode in="OUTLINE"></feMergeNode>            <feMergeNode in="SourceGraphic"></feMergeNode>        </feMerge>    </filter>    <filter id="hover" height="200%">        <feMorphology in="SourceAlpha" result="DILATED" operator="dilate" radius="2"></feMorphology>                <feFlood flood-color="#ff0000" flood-opacity="0.5" result="PINK"></feFlood>        <feComposite in="PINK" in2="DILATED" operator="in" result="OUTLINE"></feComposite>        <feMerge>            <feMergeNode in="OUTLINE"></feMergeNode>            <feMergeNode in="SourceGraphic"></feMergeNode>        </feMerge>            <feColorMatrix type="matrix" values="0   0   0   0   0                0   1   0   0   0                0   0   0   0   0                0   0   0   1   0 "></feColorMatrix>    </filter></defs></svg>